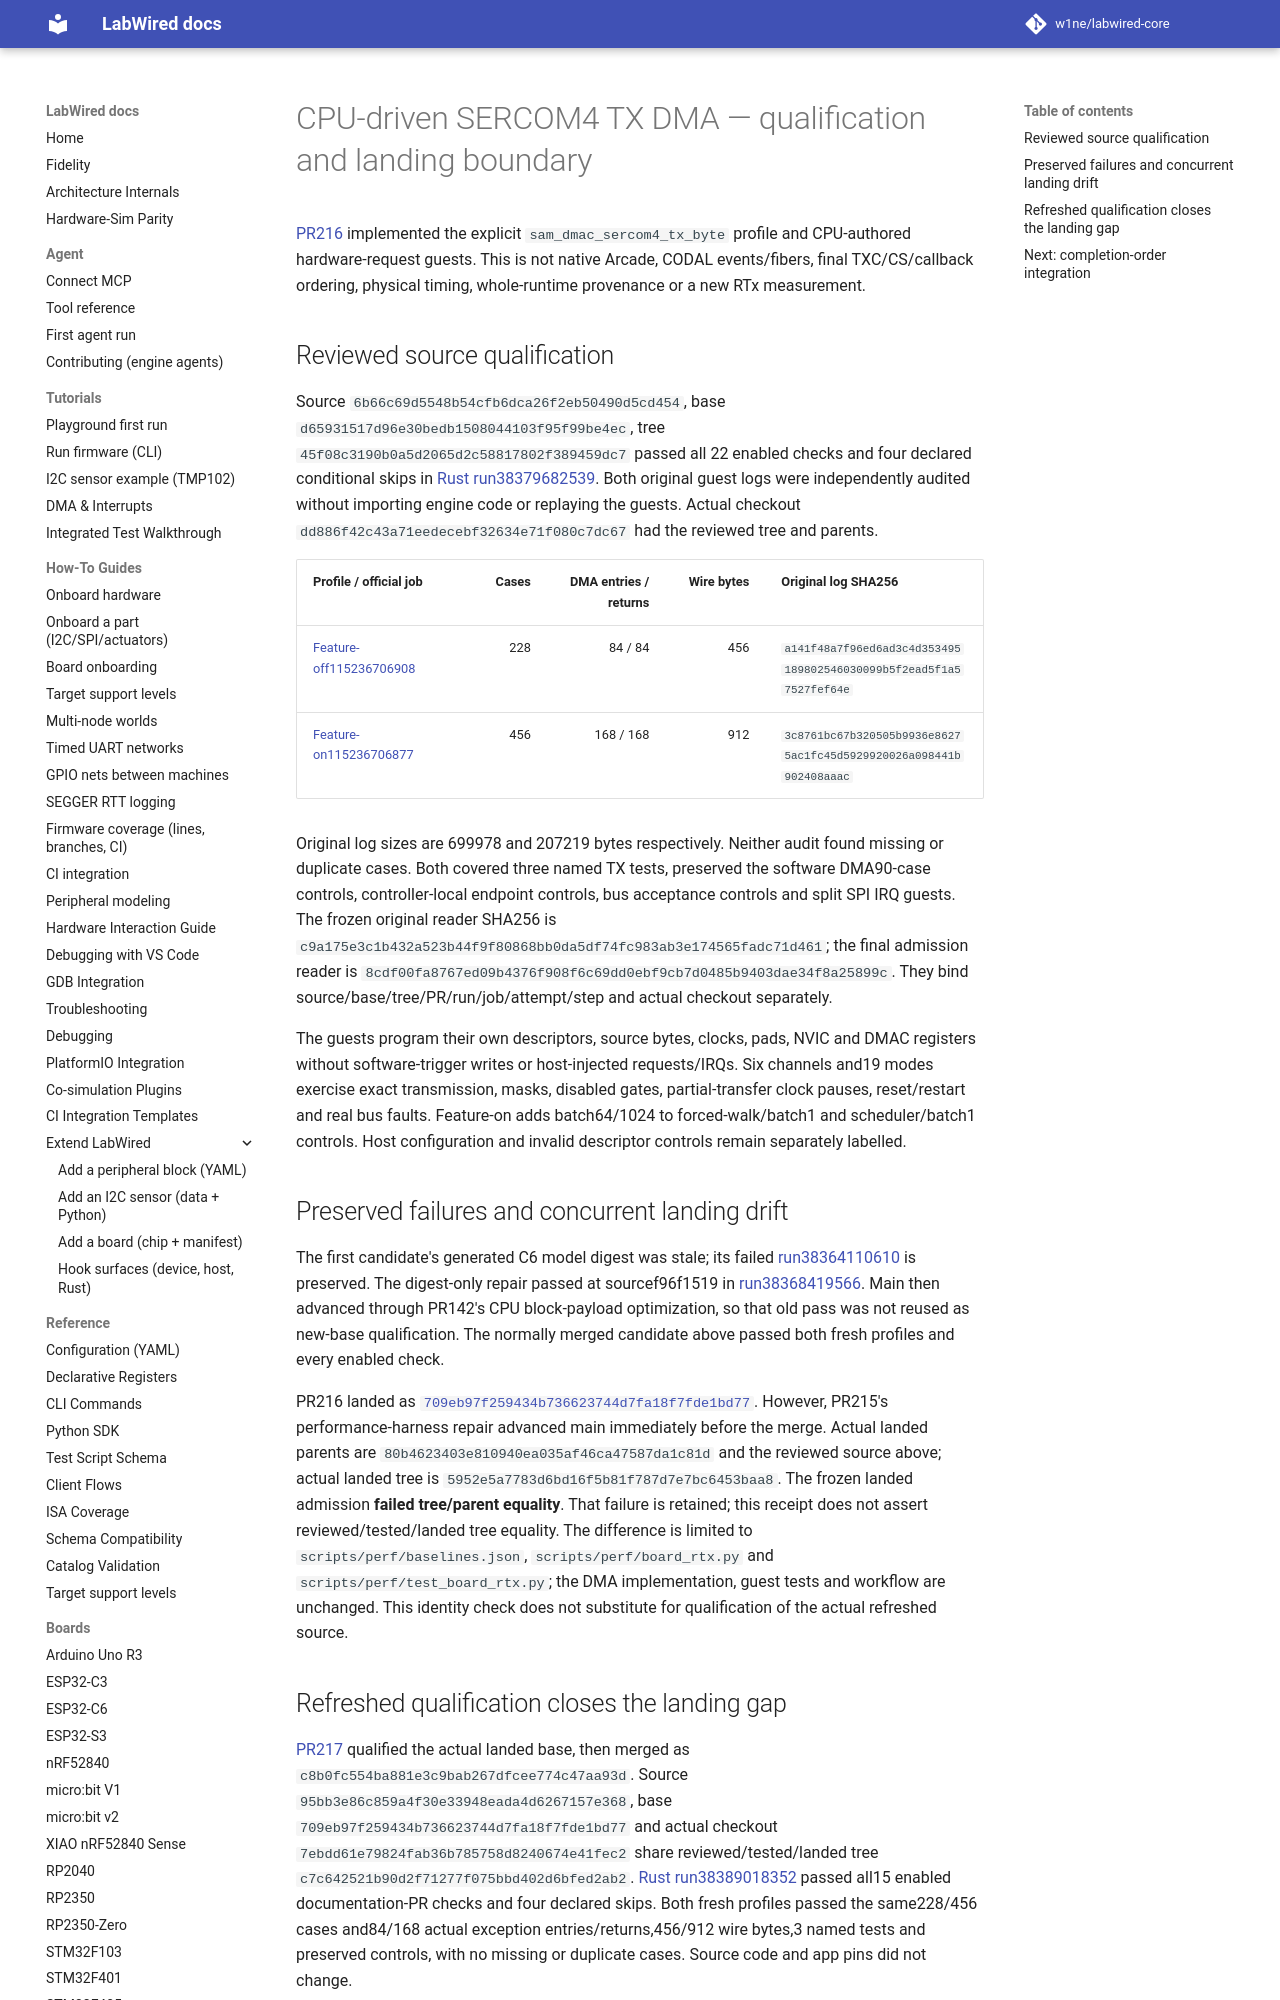

repository: MbedLabs/labwired-core · page: receipts/2026-10-13-samd-sercom4-tx/index.html · generator: mkdocs

# CPU-driven SERCOM4 TX DMA — qualification and landing boundary

[PR216](https://github.com/CrispStrobe/labwired-core/pull/216) implemented the
explicit `sam_dmac_sercom4_tx_byte` profile and CPU-authored hardware-request
guests. This is not native Arcade, CODAL events/fibers, final TXC/CS/callback
ordering, physical timing, whole-runtime provenance or a new RTx measurement.

## Reviewed source qualification

Source `6b66c69d5548b54cfb6dca26f2eb50490d5cd454`, base
`d65931517d96e30bedb1508044103f95f99be4ec`, tree
`45f08c3190b0a5d2065d2c58817802f389459dc7` passed all 22 enabled checks and
four declared conditional skips in
[Rust run38379682539](https://github.com/CrispStrobe/labwired-core/actions/runs/38379682539).
Both original guest logs were independently audited without importing engine
code or replaying the guests. Actual checkout
`dd886f42c43a71eedecebf32634e71f080c7dc67` had the reviewed tree and parents.

| Profile / official job | Cases | DMA entries / returns | Wire bytes | Original log SHA256 |
| --- | ---: | ---: | ---: | --- |
| [Feature-off115236706908](https://github.com/CrispStrobe/labwired-core/actions/runs/38379682539/job/115236706908) | 228 | 84 / 84 | 456 | `a141f48a7f96ed6ad3c4d353495189802546030099b5f2ead5f1a57527fef64e` |
| [Feature-on115236706877](https://github.com/CrispStrobe/labwired-core/actions/runs/38379682539/job/115236706877) | 456 | 168 / 168 | 912 | `3c8761bc67b320505b9936e86275ac1fc45d5929920026a098441b902408aaac` |

Original log sizes are 699978 and 207219 bytes respectively. Neither audit found
missing or duplicate cases. Both covered three named TX tests, preserved the
software DMA90-case controls, controller-local endpoint controls, bus acceptance
controls and split SPI IRQ guests. The frozen original reader SHA256 is
`c9a175e3c1b432a523b44f9f80868bb0da5df74fc983ab3e174565fadc71d461`;
the final admission reader is
`8cdf00fa8767ed09b4376f908f6c69dd0ebf9cb7d0485b9403dae34f8a25899c`.
They bind source/base/tree/PR/run/job/attempt/step and actual checkout separately.

The guests program their own descriptors, source bytes, clocks, pads, NVIC and
DMAC registers without software-trigger writes or host-injected requests/IRQs.
Six channels and19 modes exercise exact transmission, masks, disabled gates,
partial-transfer clock pauses, reset/restart and real bus faults. Feature-on
adds batch64/1024 to forced-walk/batch1 and scheduler/batch1 controls. Host
configuration and invalid descriptor controls remain separately labelled.
